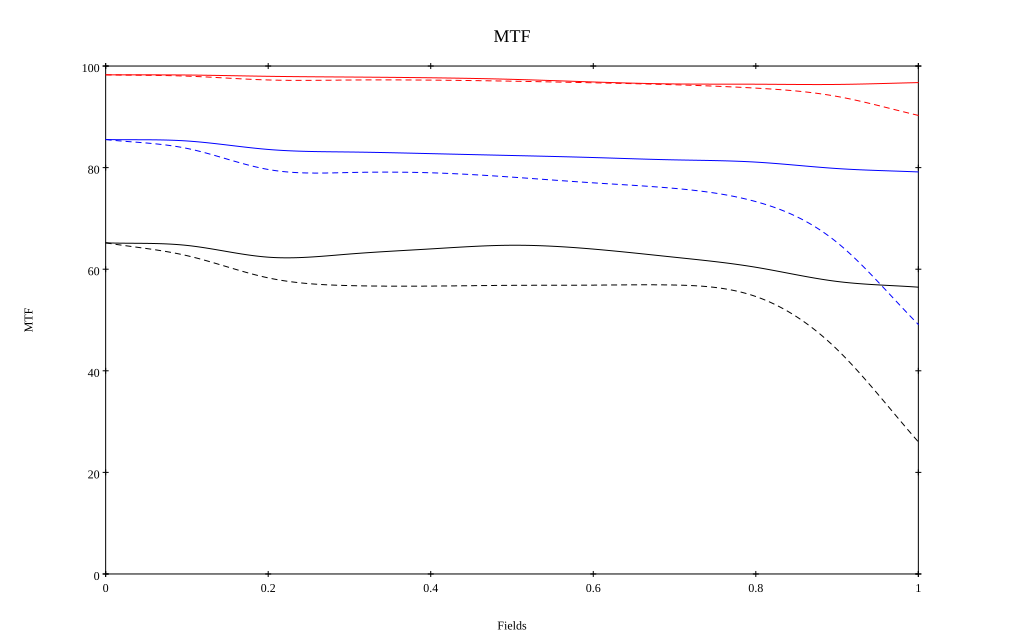

The data file committed next to this chart (first rows):
, 0, 0.1, 0.2, 0.3, 0.4, 0.5, 0.6, 0.7, 0.8, 0.9, 1
10 sag, 0.983, 0.982, 0.98, 0.978, 0.977, 0.974, 0.969, 0.965, 0.964, 0.964, 0.967
10 tan, 0.983, 0.98, 0.973, 0.972, 0.972, 0.97, 0.967, 0.963, 0.957, 0.94, 0.903
30 sag, 0.855, 0.852, 0.836, 0.831, 0.828, 0.824, 0.82, 0.815, 0.811, 0.798, 0.792
30 tan, 0.855, 0.838, 0.796, 0.79, 0.79, 0.781, 0.77, 0.759, 0.733, 0.653, 0.491
50 sag, 0.652, 0.647, 0.624, 0.63, 0.64, 0.647, 0.64, 0.624, 0.604, 0.576, 0.565
50 tan, 0.652, 0.627, 0.583, 0.568, 0.567, 0.568, 0.569, 0.569, 0.546, 0.442, 0.26
